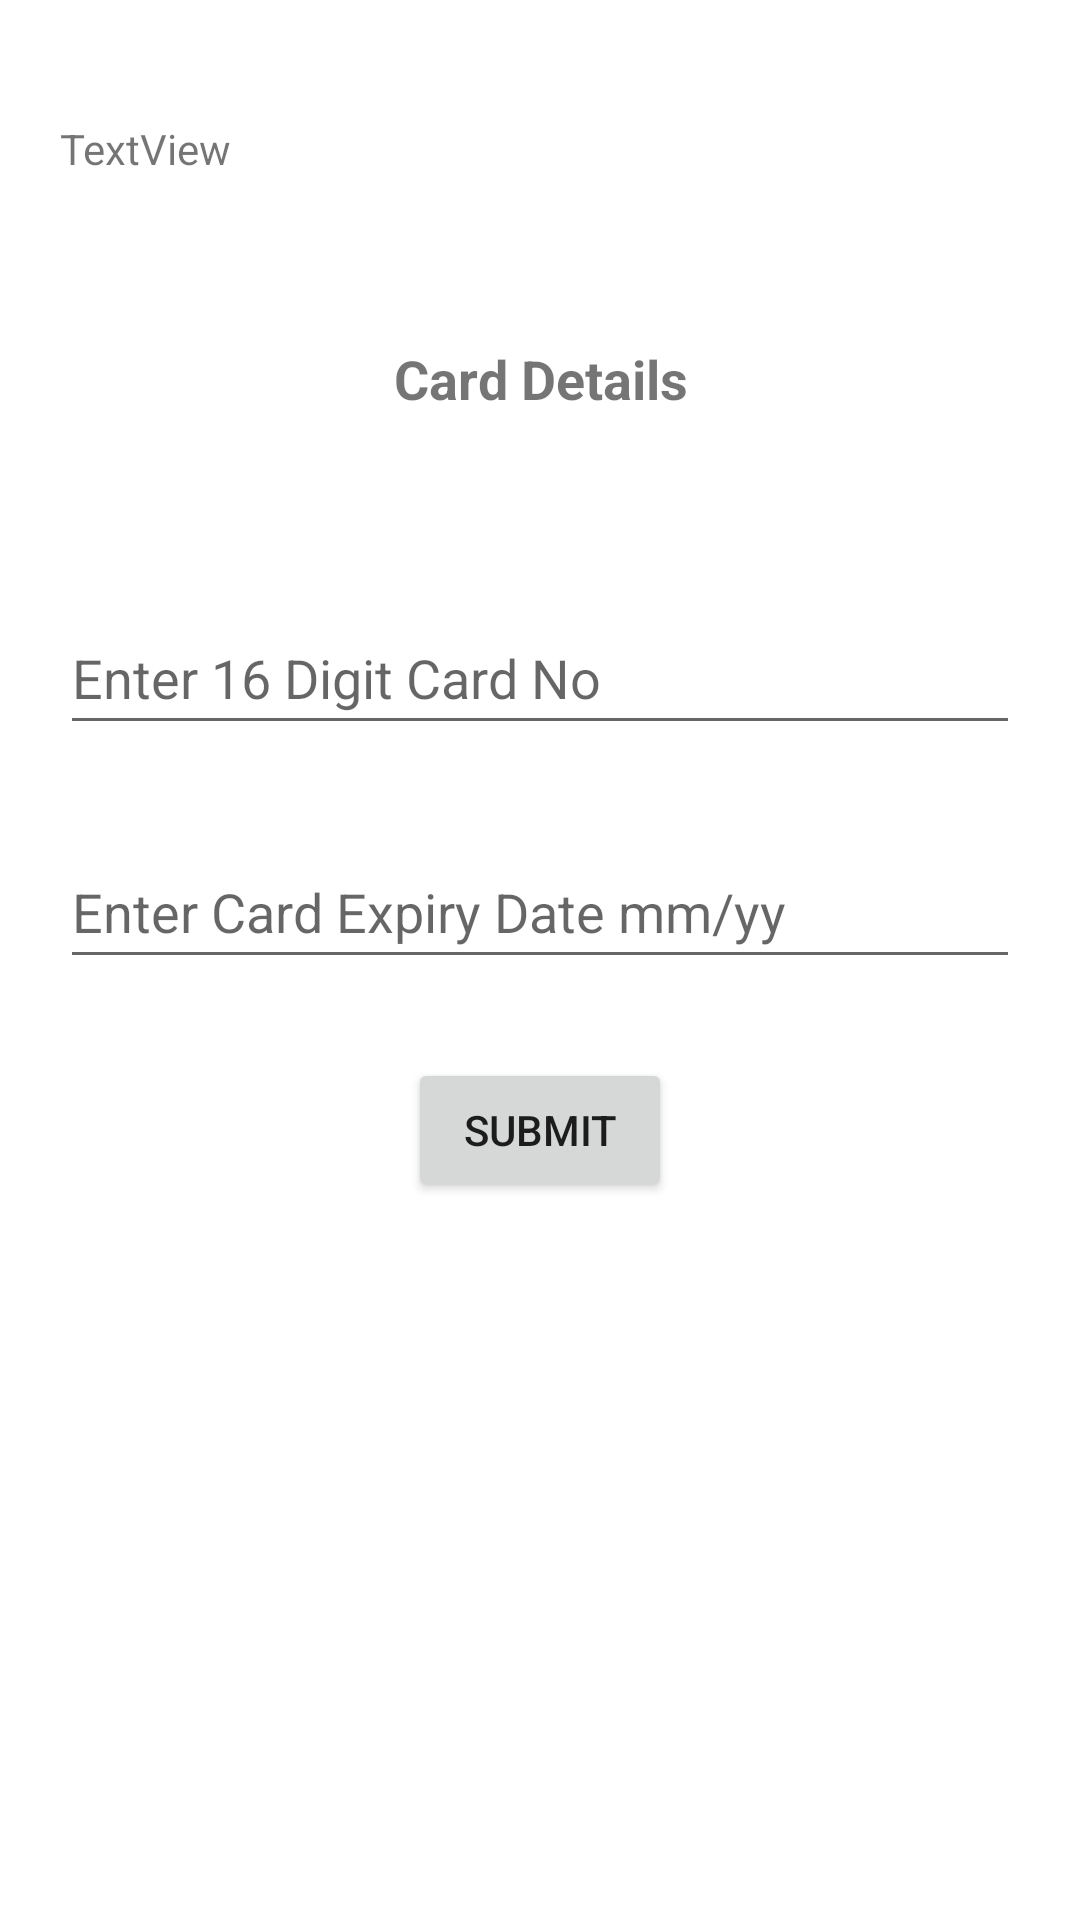

Layout XML and referenced resources for this Android screen:
<!-- AndroidManifest.xml: application theme Theme.SaleUsingBundle -->
<!-- res/layout/activity_card.xml -->
<?xml version="1.0" encoding="utf-8"?>
<androidx.constraintlayout.widget.ConstraintLayout xmlns:android="http://schemas.android.com/apk/res/android"
    xmlns:app="http://schemas.android.com/apk/res-auto"
    xmlns:tools="http://schemas.android.com/tools"
    android:layout_width="match_parent"
    android:layout_height="match_parent"
    tools:context=".Card_Activity">

    <TextView
        android:id="@+id/txtView"
        android:layout_width="match_parent"
        android:layout_height="wrap_content"
        android:layout_marginStart="20dp"
        android:layout_marginTop="40dp"
        android:layout_marginEnd="20dp"
        android:text="TextView"
        app:layout_constraintEnd_toEndOf="parent"
        app:layout_constraintStart_toStartOf="parent"
        app:layout_constraintTop_toTopOf="parent" />

    <TextView
        android:id="@+id/txtCard"
        android:layout_width="match_parent"
        android:layout_height="wrap_content"
        android:layout_marginStart="20dp"
        android:layout_marginTop="55dp"
        android:layout_marginEnd="20dp"
        android:layout_marginBottom="62dp"
        android:gravity="center_horizontal"
        android:text="Card Details"
        android:textSize="18sp"
        android:textStyle="bold"
        app:layout_constraintBottom_toTopOf="@+id/cardNo"
        app:layout_constraintEnd_toEndOf="parent"
        app:layout_constraintStart_toStartOf="parent"
        app:layout_constraintTop_toBottomOf="@+id/txtView" />

    <EditText
        android:id="@+id/cardNo"
        android:layout_width="match_parent"
        android:layout_height="wrap_content"
        android:layout_marginStart="20dp"
        android:layout_marginTop="140dp"
        android:layout_marginEnd="20dp"
        android:layout_marginBottom="40dp"
        android:ems="10"
        android:hint="Enter 16 Digit Card No"
        android:inputType="number"
        android:minHeight="48dp"
        android:maxLength="16"
        app:layout_constraintBottom_toTopOf="@+id/expNo"
        app:layout_constraintEnd_toEndOf="parent"
        app:layout_constraintStart_toStartOf="parent"
        app:layout_constraintTop_toBottomOf="@+id/txtView" />

    <EditText
        android:id="@+id/expNo"
        android:layout_width="match_parent"
        android:layout_height="wrap_content"
        android:layout_marginStart="20dp"
        android:layout_marginTop="30dp"
        android:layout_marginEnd="20dp"
        android:ems="10"
        android:hint="Enter Card Expiry Date mm/yy"
        android:inputType="number"
        android:minHeight="48dp"
        android:maxLength="4"
        app:layout_constraintEnd_toEndOf="parent"
        app:layout_constraintStart_toStartOf="parent"
        app:layout_constraintTop_toBottomOf="@+id/cardNo" />

    <Button
        android:id="@+id/subButton"
        android:layout_width="wrap_content"
        android:layout_height="wrap_content"
        android:layout_marginStart="60dp"
        android:layout_marginTop="20dp"
        android:layout_marginEnd="60dp"
        android:layout_marginBottom="233dp"
        android:text="submit"
        app:layout_constraintBottom_toBottomOf="parent"
        app:layout_constraintEnd_toEndOf="parent"
        app:layout_constraintStart_toStartOf="parent"
        app:layout_constraintTop_toBottomOf="@+id/expNo" />


</androidx.constraintlayout.widget.ConstraintLayout>
<!-- resources referenced by this layout -->
<resources>
  <style name="Theme.SaleUsingBundle" parent="Theme.MaterialComponents.DayNight.DarkActionBar">
          
          <item name="colorPrimary">@color/purple_500</item>
          <item name="colorPrimaryVariant">@color/purple_700</item>
          <item name="colorOnPrimary">@color/white</item>
          
          <item name="colorSecondary">@color/teal_200</item>
          <item name="colorSecondaryVariant">@color/teal_700</item>
          <item name="colorOnSecondary">@color/black</item>
          
          <item name="android:statusBarColor" tools:targetApi="l">?attr/colorPrimaryVariant</item>
          
      </style>
  <!-- not gathered from this repository: default colours our renderer supplied (Android Studio template values) -->
  <color name="purple_500">#FF6200EE</color>
  <color name="purple_700">#FF3700B3</color>
  <color name="teal_200">#FF03DAC5</color>
  <color name="teal_700">#FF018786</color>
  <color name="black">#FF000000</color>
  <color name="white">#FFFFFFFF</color>
</resources>
